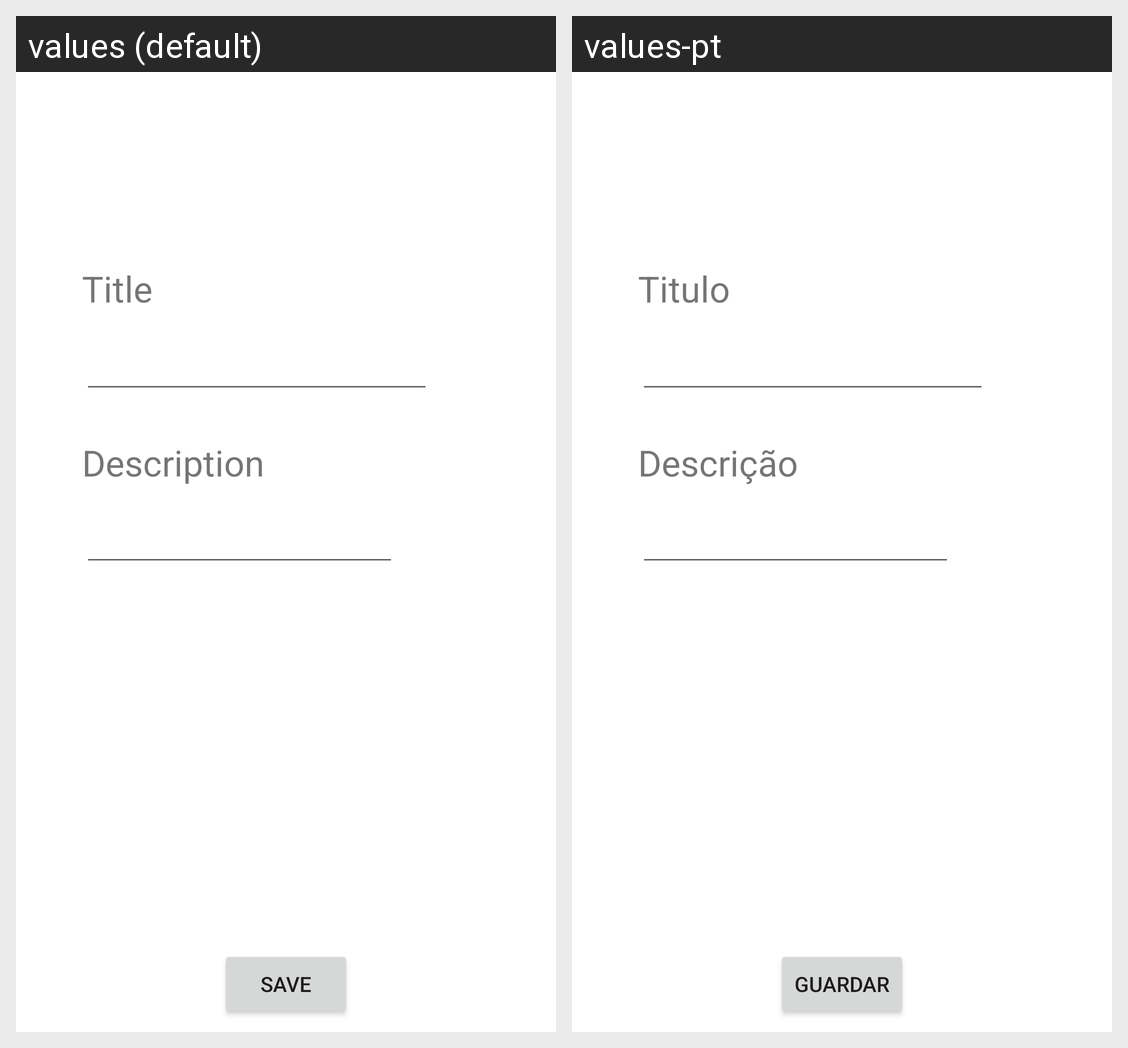

For this localized Android screen grid, give each drawn string resource with its value in every locale shown.
Android screen res/layout/activity_ecra_alterar.xml rendered under 2 locales, left to right: values (default), values-pt. Device: Nexus 5 (rendered at 1080×1920; each locale shown at half size, 540×960, under a caption strip naming it); theme Theme.CM.
Strings drawn on this screen, with the default value and each locale's value (text and hints the layout hard-codes, and strings that could not be matched under every locale, appear in the picture but are not listed):

nomenota
  values: Title
  values-pt: Titulo

descricaonota
  values: Description
  values-pt: Descrição

Guardar
  values: Save
  values-pt: Guardar
